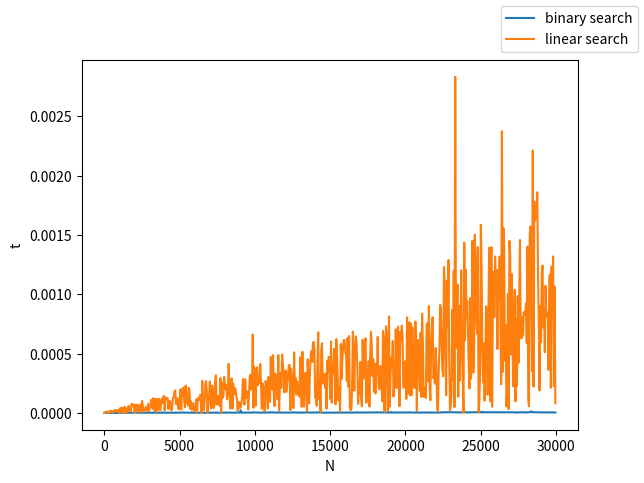

Reproduce this figure in Python. (Note: this script raises an exception after producing the figure.)
from random import randint
from time import time
import matplotlib.pyplot as plt


def genereer_rij(aantal):
    rij = []
    for i in range(aantal):
        rij.append(randint(0, aantal))
    return rij


def linear_search(lijst, getal):

    index = 0
    while index < len(lijst) and lijst[index] != getal:
        index += 1

    return index < len(lijst)


def binary_search(lijst, low, high, num):
    if low > high:
        return False
    else:
        mid = (high + low) // 2

        if lijst[mid] == num:
            return True
        elif num < lijst[mid]:
            return binary_search(lijst, low, mid - 1, num)
        else:
            return binary_search(lijst, mid + 1, high, num)


n, t_bs, t_ls = [], [], []
i = 10
while i < 30000:
    rij_1 = genereer_rij(i)
    rij_1.sort()
    rij_2 = rij_1.copy()
    getal = rij_1[randint(0, i)]

    # Time of Binary Search
    start = time()
    binary_search(rij_1, 0, len(rij_1) - 1, getal)
    stop = time()
    t_bs.append(stop - start)

    # Time of Linear Search
    start = time()
    linear_search(rij_2, getal)
    stop = time()
    t_ls.append(stop - start)

    n.append(i)
    i += 50

plt.plot(n, t_bs)
plt.plot(n, t_ls)
plt.xlabel("N")
plt.ylabel("t")
plt.gcf().legend(("binary search", "linear search"))
plt.gcf().canvas.set_window_title("Dieter Demuynck")
plt.title("Time measurements")
plt.show()
